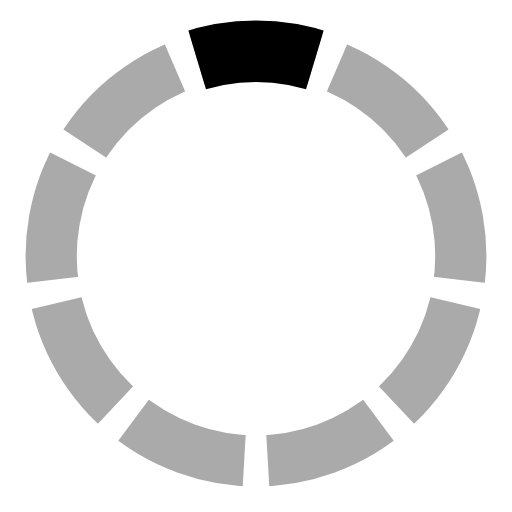
t = 0.00 s
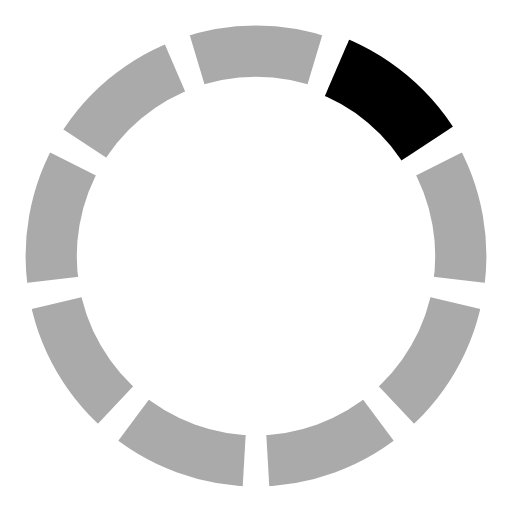
t = 0.33 s
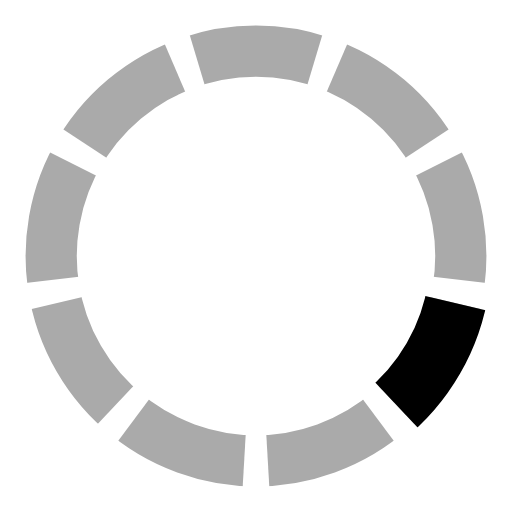
t = 0.67 s
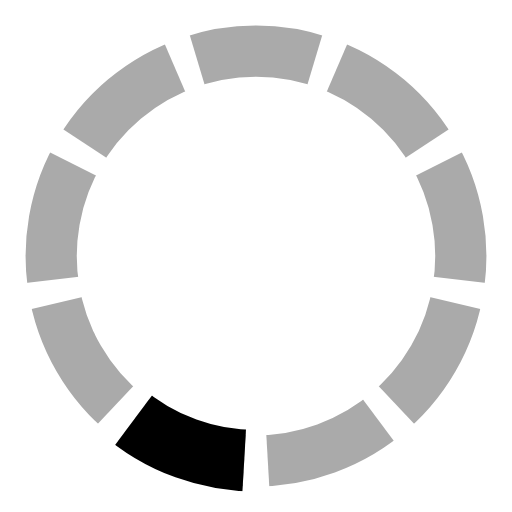
t = 1.00 s
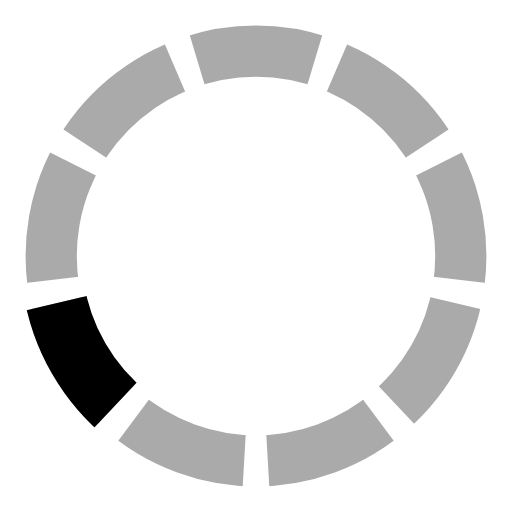
t = 1.33 s
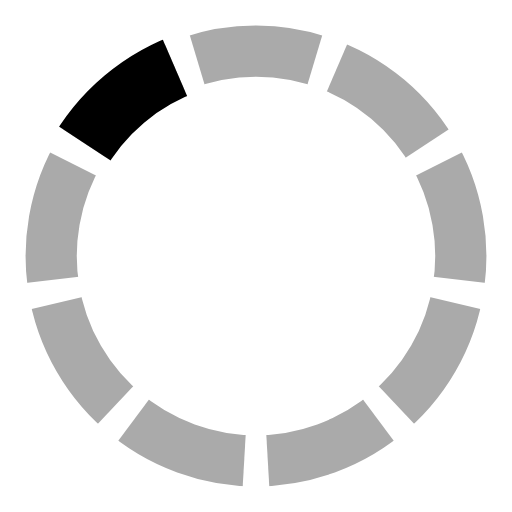
t = 1.67 s

The animated SVG that drew these frames (rendered in a browser with its animation timeline set to each time). Animation: 1 SMIL element (animateTransform=1); one cycle of 2.00 s, repeats indefinitely.

<?xml version="1.0" standalone="no"?>
<!DOCTYPE svg PUBLIC "-//W3C//DTD SVG 1.1//EN" 
  "http://www.w3.org/Graphics/SVG/1.1/DTD/svg11.dtd">
<svg  version="1.1" 
     viewBox="0 0 100 100" preserveAspectRatio="xMidYMid"
     xmlns="http://www.w3.org/2000/svg"  xmlns:xlink="http://www.w3.org/1999/xlink">

<!-- 
Preloader scalable graphics
author: Jorge C. S. Cardoso
date: 2012 Oct 07
-->

<g>
    <defs>
    	<clipPath id="clip">
      		<path  d="M 50 50 L 35 0 L 65 0 z" />
	    </clipPath>
    
    	<ellipse id= "MyEllipse" clip-path="url(#clip)" cx="50" cy="50" rx="40" ry="40" style="fill:none; stroke:#aaa" stroke-width="10" />
    </defs>


<use xlink:href="#MyEllipse" />
<use xlink:href="#MyEllipse" transform="rotate(40 50 50)" />
<use xlink:href="#MyEllipse" transform="rotate(80 50 50)" />
<use xlink:href="#MyEllipse" transform="rotate(120 50 50)"/>
<use xlink:href="#MyEllipse" transform="rotate(160 50 50)"/>
<use xlink:href="#MyEllipse" transform="rotate(200 50 50)"/>
<use xlink:href="#MyEllipse" transform="rotate(240 50 50)"/>
<use xlink:href="#MyEllipse" transform="rotate(280 50 50)"/>
<use xlink:href="#MyEllipse" transform="rotate(320 50 50)"/>


<ellipse clip-path="url(#clip)" cx="50" cy="50" rx="40" ry="40" style="fill:none; stroke:black" stroke-width="12"  >
	<animateTransform attributeName="transform" attributeType="XML"
		type="rotate" values="0 50 50; 40 50 50; 80 50 50; 120 50 50; 160 50 50; 200 50 50; 240 50 50; 280 50 50; 320 50 50; 360 50 50"  
		dur="2s" 
		repeatCount="indefinite"
		additive="replace" 
		calcMode="discrete" fill="freeze"/>
</ellipse>  
  </g>
</svg>